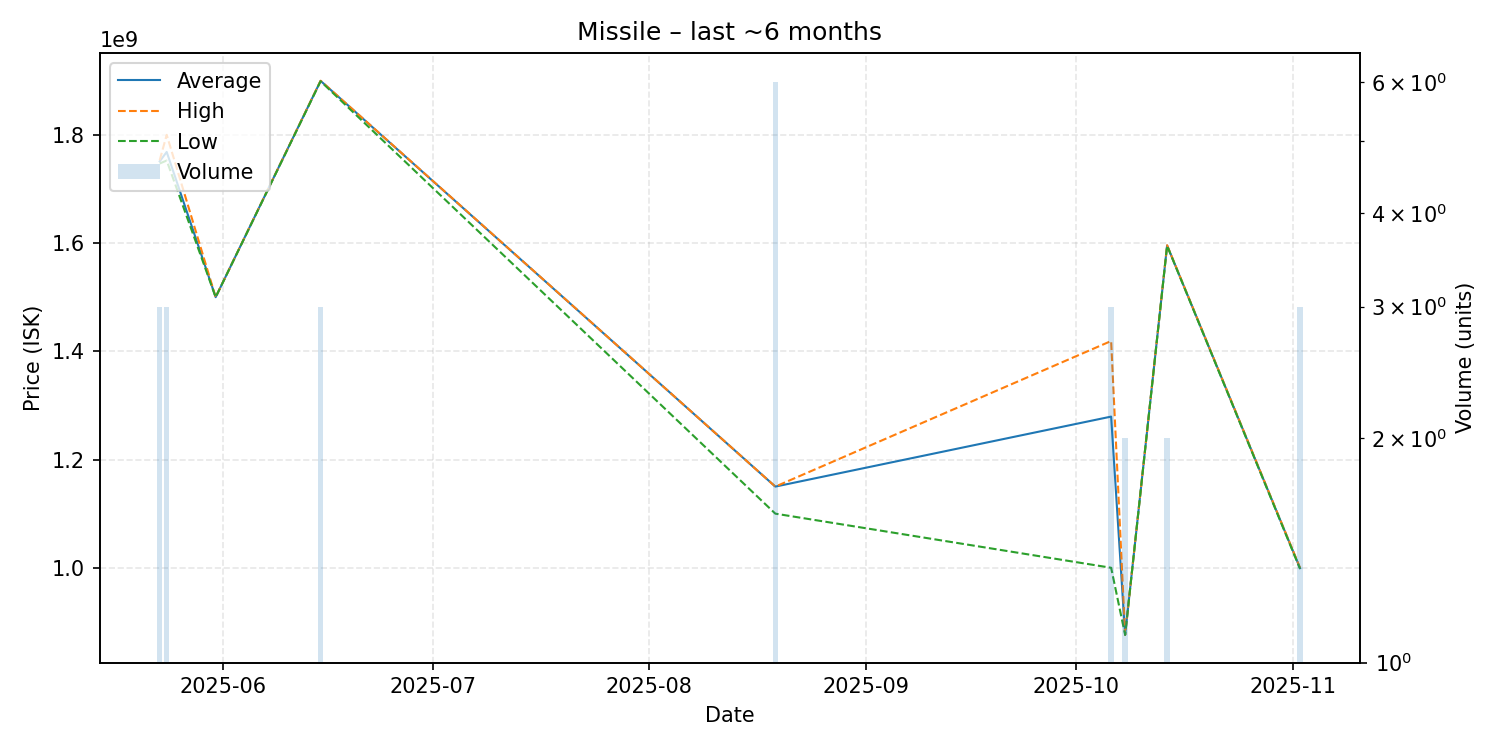

The table this chart was drawn from, first rows:
date, average, highest, lowest, order_count, volume
2025-05-23, 1751000000, 1753000000, 1747000000, 2, 3
2025-05-24, 1768333333, 1800000000, 1752500000, 3, 3
2025-05-31, 1500000000, 1500000000, 1500000000, 1, 1
2025-06-15, 1899666667, 1900000000, 1899000000, 2, 3
2025-08-19, 1150000000, 1150000000, 1100000000, 4, 6
2025-10-06, 1279333333, 1419000000, 1000000000, 3, 3
2025-10-08, 876000000, 876000000, 876000000, 1, 2
2025-10-14, 1595500000, 1596000000, 1595000000, 2, 2
2025-11-02, 999300000, 999950000, 998000000, 3, 3
